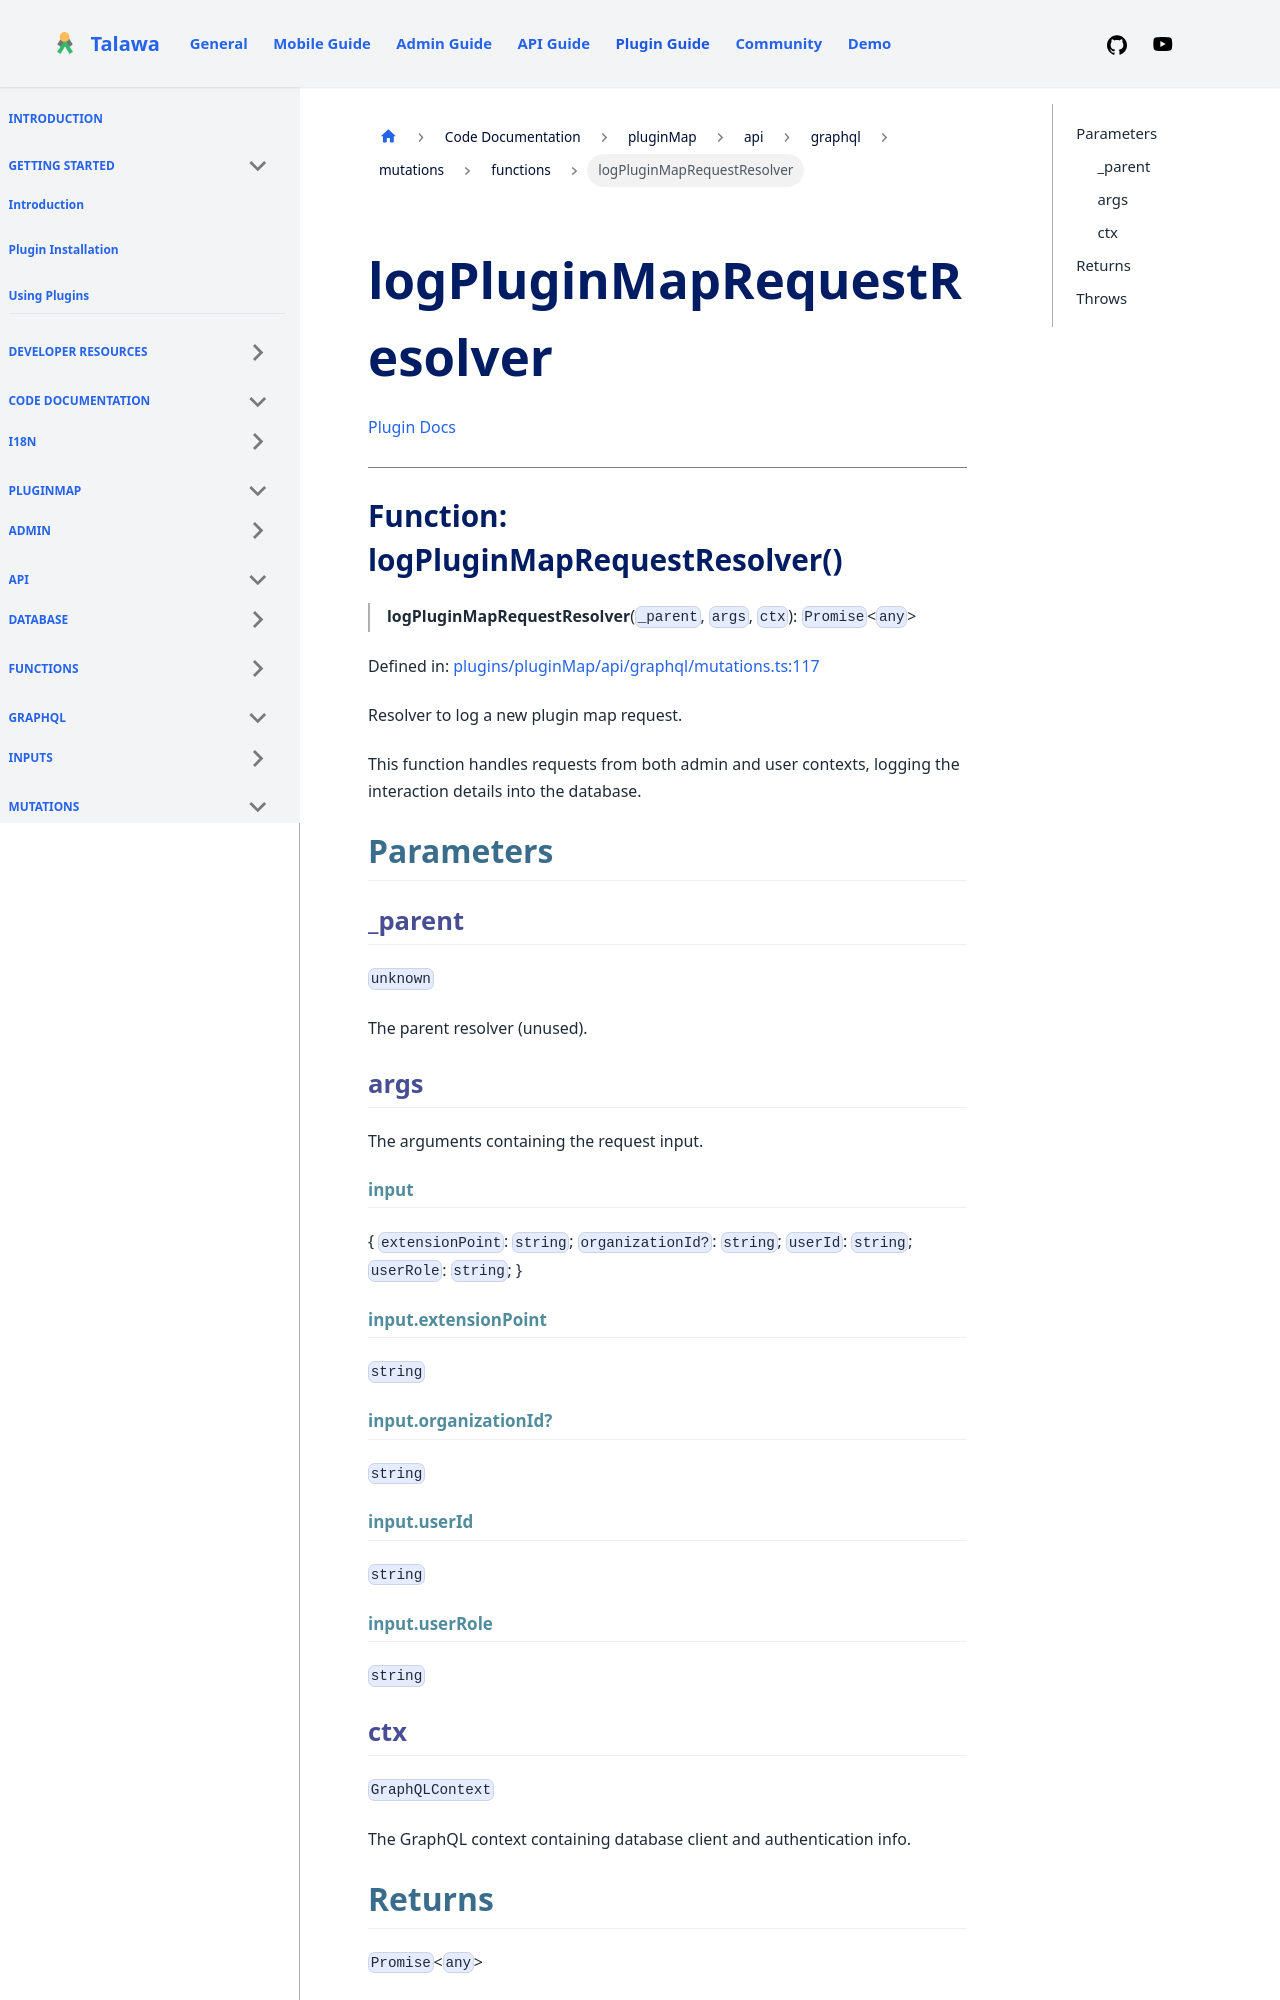

repository: PalisadoesFoundation/talawa-plugin · page: docs/auto-docs/pluginMap/api/graphql/mutations/functions/logPluginMapRequestResolver/index.html · generator: docusaurus

[Plugin Docs](/)

***

# Function: logPluginMapRequestResolver()

> **logPluginMapRequestResolver**(`_parent`, `args`, `ctx`): `Promise`\<`any`\>

Defined in: [plugins/pluginMap/api/graphql/mutations.ts:117](https://github.com/PalisadoesFoundation/talawa-plugin/tree/main/plugins/pluginMap/api/graphql/mutations.ts#L117)

Resolver to log a new plugin map request.

This function handles requests from both admin and user contexts,
logging the interaction details into the database.

## Parameters

### \_parent

`unknown`

The parent resolver (unused).

### args

The arguments containing the request input.

#### input

\{ `extensionPoint`: `string`; `organizationId?`: `string`; `userId`: `string`; `userRole`: `string`; \}

#### input.extensionPoint

`string`
